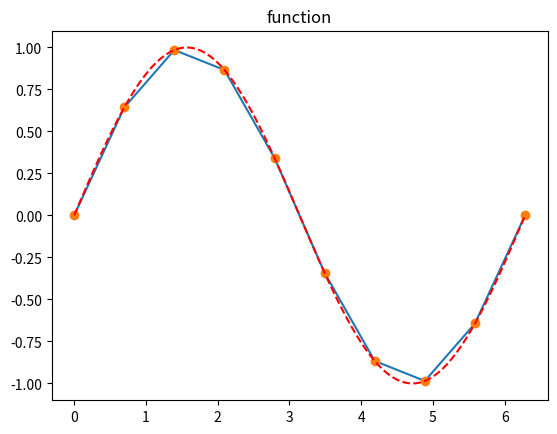
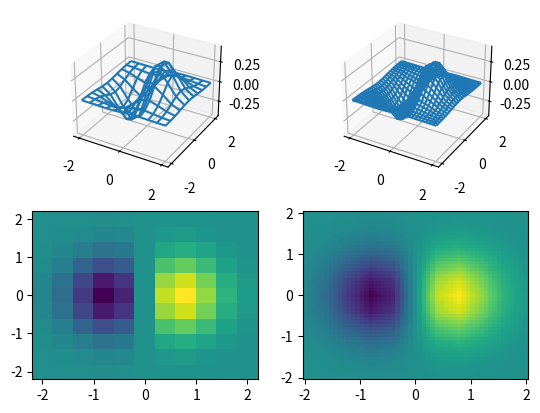
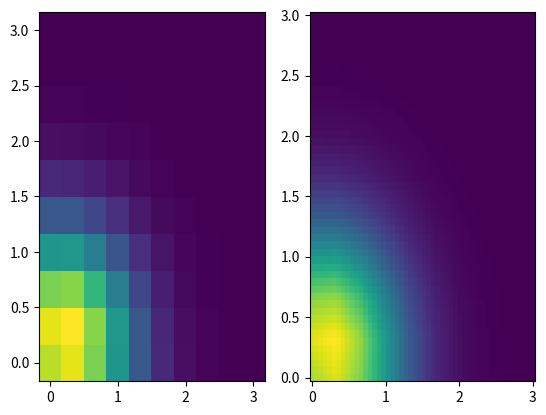
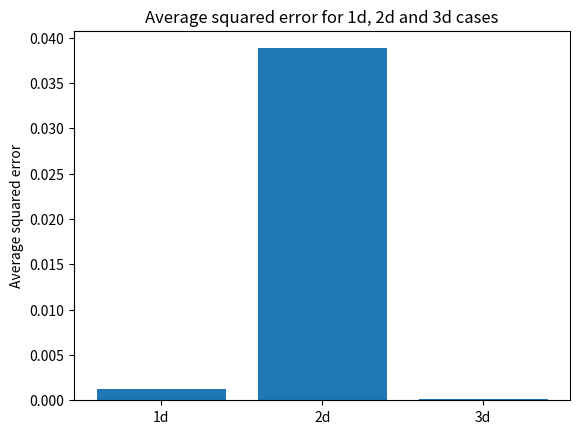

The script that saved these images, in order:
"""
Linear interpolation in 1d, 2d, and 3d

Intentionally unfinished :)

[redacted]
exercise 2 assignments.

[redacted]
"""

import numpy as np
import matplotlib.pyplot as plt
from mpl_toolkits.mplot3d import Axes3D


"""
Add basis functions l1 and l2 here
"""
def l1(t):
    return 1-t

def l2(t):
    return t

class linear_interp:

    # Constructor
    def __init__(self,*args,**kwargs):
        self.dims=kwargs['dims']
        if (self.dims==1):
            self.x=kwargs['x']
            self.f=kwargs['f']
            self.hx=np.diff(self.x)
        elif (self.dims==2):
            self.x=kwargs['x']
            self.y=kwargs['y']
            self.f=kwargs['f']
            self.hx=np.diff(self.x)
            self.hy=np.diff(self.y)
        elif (self.dims==3):
            self.x=kwargs['x']
            self.y=kwargs['y']
            self.z=kwargs['z']
            self.f=kwargs['f']
            self.hx=np.diff(self.x)
            self.hy=np.diff(self.y)
            self.hz=np.diff(self.z)
        else:
            print('Either dims is missing or specific dims is not available')
      
    def eval1d(self,x):
        """
        1D interpolation for function. Takes linear_interp class with one
        dimension and 1D array as the section where to do the interpolation.
        Returns the interpolated function as a 1d array.
        """

        # Force x to be an array
        if np.isscalar(x):
            x=np.array([x])
        N=len(self.x)-1
        f=np.zeros((len(x),))
        ii=0

        for val in x:

            # Finding the index
            i=np.floor(np.where(self.x<=val)[0][-1]).astype(int)

            # If the last index, add it to the function to be returned
            if i==N:
                f[ii]=self.f[i]
            else:

                # Calculate the approximated function value with the formula
                t=(val-self.x[i])/self.hx[i]
                f[ii]=self.f[i]*l1(t)+self.f[i+1]*l2(t)
            ii+=1
        return f

    def eval2d(self,x,y):
        """
        2d interpolation. Takes linear_interp class with two
        dimensions and two 1d arrays as the area where to do the interpolation.
        Returns the interpolated function as a 2d array.
        """

        # Force x and y to be an array
        if np.isscalar(x):
            x=np.array([x])
        if np.isscalar(y):
            y=np.array([y])
        Nx=len(self.x)-1
        Ny=len(self.y)-1
        f=np.zeros((len(x),len(y)))
        A=np.zeros((2,2))
        ii=0
        for valx in x:
            i=np.floor(np.where(self.x<=valx)[0][-1]).astype(int)

            # If the last index, substract one to avoid out of range during
            # calculation
            if (i==Nx):
                i-=1
            jj=0
            for valy in y:
                j=np.floor(np.where(self.y<=valy)[0][-1]).astype(int)
                if (j==Ny):
                    j-=1

                # Calculate the approximated function value with the 2d formula
                tx = (valx-self.x[i])/self.hx[i]
                ty = (valy-self.y[j])/self.hy[j]
                ptx = np.array([l1(tx),l2(tx)])
                pty = np.array([l1(ty),l2(ty)])
                A[0,:]=np.array([self.f[i,j],self.f[i,j+1]])
                A[1,:]=np.array([self.f[i+1,j],self.f[i+1,j+1]])
                f[ii,jj]=np.dot(ptx,np.dot(A,pty))
                jj+=1
            ii+=1
        return f
    #end eval2d

    def eval3d(self,x,y,z):
        """
        3d interpolation. Takes linear_interp class with three
        dimensions and three 1d arrays as the area where to do the interpolation.
        Returns the interpolated function as a 3d array.
        """

        # Force x, y and z to be an array
        if np.isscalar(x):
            x=np.array([x])
        if np.isscalar(y):
            y=np.array([y])
        if np.isscalar(z):
            z=np.array([z])
        Nx=len(self.x)-1
        Ny=len(self.y)-1
        Nz=len(self.z)-1
        f=np.zeros((len(x),len(y),len(z)))
        A=np.zeros((2,2))
        B=np.zeros((2,2))
        ii=0
        for valx in x:

            # If the last index, substract one to avoid out of range during
            # calculation
            i=np.floor(np.where(self.x<=valx)[0][-1]).astype(int)
            if (i==Nx):
                i-=1
            jj=0
            for valy in y:
                j=np.floor(np.where(self.y<=valy)[0][-1]).astype(int)
                if (j==Ny):
                    j-=1
                kk=0
                for valz in z:
                    k=np.floor(np.where(self.z<=valz)[0][-1]).astype(int)
                    if (k==Nz):
                        k-=1

                    # Calculate the approximated function 
                    # value with the 3d formula
                    tx = (valx-self.x[i])/self.hx[i]
                    ty = (valy-self.y[j])/self.hy[j]
                    tz = (valz-self.z[k])/self.hz[k]
                    ptx = np.array([l1(tx),l2(tx)])
                    pty = np.array([l1(ty),l2(ty)])
                    ptz = np.array([l1(tz),l2(tz)])
                    B[0,:]=np.array([self.f[i,j,k],self.f[i,j,k+1]])
                    B[1,:]=np.array([self.f[i+1,j,k],self.f[i+1,j,k+1]])
                    A[:,0]=np.dot(B,ptz)
                    B[0,:]=np.array([self.f[i,j+1,k],self.f[i,j+1,k+1]])
                    B[1,:]=np.array([self.f[i+1,j+1,k],self.f[i+1,j+1,k+1]])
                    A[:,1]=np.dot(B,ptz)
                    f[ii,jj,kk]=np.dot(ptx,np.dot(A,pty))
                    kk+=1
                jj+=1
            ii+=1
        return f
    #end eval3d
# end class linear interp


def sqdiff(s, f):
    """
    Calculates the square difference between the analytical and the interpolated 
    function value and returns it.
    """
    return ((f-s)**2)


#xpts,fvals,interpvals
def testacc(f, s, dim):
    """
    Tests the accuracy of the interpolation with the average of squared difference.
    Takes the analytical values f and interpolated values s as arrays, and also
    the dimension we are testing as a string. Also returns the error for
    future plotting
    """
    totdiff = 0.

    # Calculate squared differences for all test points
    for i in range(len(f)):
        totdiff += sqdiff(s[i],f[i])
    sqdavg = totdiff/len(f)
    print("Average of squared difference in", dim, "with", len(f), \
          "test points:", "{:0.4f}".format(sqdavg))
    return sqdavg


def main():

    fig1d = plt.figure()
    ax1d = fig1d.add_subplot(111)

    # 1d example
    x=np.linspace(0.,2.*np.pi,10)
    y=np.sin(x)
    lin1d=linear_interp(x=x,f=y,dims=1)
    xx=np.linspace(0.,2.*np.pi,100)
    ax1d.plot(xx,lin1d.eval1d(xx))
    ax1d.plot(x,y,'o',xx,np.sin(xx),'r--')
    ax1d.set_title('function')

    # Test points and indeces
    xind = np.array([13,16,23,42,73,97])
    xpts = xx[xind]
    fvals = np.sin(xpts)

    # get interpolated values
    func = lin1d.eval1d(xx)
    interpvals = func[xind]
    err1 = testacc(fvals,interpvals, "1d")


    # 2d example
    fig2d = plt.figure()
    ax2d = fig2d.add_subplot(221, projection='3d')
    ax2d2 = fig2d.add_subplot(222, projection='3d')
    ax2d3 = fig2d.add_subplot(223)
    ax2d4 = fig2d.add_subplot(224)

    x=np.linspace(-2.0,2.0,11)
    y=np.linspace(-2.0,2.0,11)
    X,Y = np.meshgrid(x,y)
    Z = X*np.exp(-1.0*(X*X+Y*Y))
    ax2d.plot_wireframe(X,Y,Z)
    ax2d3.pcolor(X,Y,Z)
    #ax2d3.contourf(X,Y,Z)

    lin2d=linear_interp(x=x,y=y,f=Z,dims=2)
    x=np.linspace(-2.0,2.0,51)
    y=np.linspace(-2.0,2.0,51)
    X,Y = np.meshgrid(x,y)
    Z = lin2d.eval2d(x,y)
     
    ax2d2.plot_wireframe(X,Y,Z)
    ax2d4.pcolor(X,Y,Z)

    # 2d testing
    # Test points and indeces
    xind = np.array([13,16,23,32,43,23,5])
    yind = np.array([35,13,12,49,22,6,46])
    xpts = x[xind]
    ypts = y[yind]
    fvals = xpts*(np.exp(-1.0*(xpts*xpts+ypts*ypts)))

    # get interpolated values
    interpvals = Z[xind,yind]
    err2 = testacc(fvals,interpvals, "2d")

    
    # 3d example
    x=np.linspace(0.0,3.0,10)
    y=np.linspace(0.0,3.0,10)
    z=np.linspace(0.0,3.0,10)
    X,Y,Z = np.meshgrid(x,y,z)
    F = (X+Y+Z)*np.exp(-1.0*(X*X+Y*Y+Z*Z))
    X,Y= np.meshgrid(x,y)
    fig3d=plt.figure()
    ax=fig3d.add_subplot(121)
    ax.pcolor(X,Y,F[...,int(len(z)/2)])
    lin3d=linear_interp(x=x,y=y,z=z,f=F,dims=3)
    
    x=np.linspace(0.0,3.0,50)
    y=np.linspace(0.0,3.0,50)
    z=np.linspace(0.0,3.0,50)
    X,Y= np.meshgrid(x,y)
    F=lin3d.eval3d(x,y,z)
    ax2=fig3d.add_subplot(122)
    ax2.pcolor(X,Y,F[...,int(len(z)/2)])

    #3d testing
    # Test points and indeces
    xind = np.array([13,37,24,12,42,7,3])
    yind = np.array([1,42,23,35,12,32,14])
    zind = np.array([43,17,34,12,7,46,12])
    xpts = x[xind]
    ypts = y[yind]
    zpts = z[zind]
    fvals = (xpts+ypts+zpts)*np.exp(-1.0*(xpts*xpts+ypts*ypts+zpts*zpts))

    # get interpolated values
    interpvals = F[xind,yind,zind]
    err3 = testacc(fvals,interpvals, "3d")

    # Error plot
    dims = ["1d","2d","3d"]
    errs = [err1,err2,err3]
    errfig = plt.figure()
    axerr = errfig.add_subplot(111)
    axerr.bar(dims,errs)
    axerr.set_ylabel("Average squared error")
    axerr.set_title("Average squared error for 1d, 2d and 3d cases")

    plt.show()


#end main
    
if __name__=="__main__":
    main()
